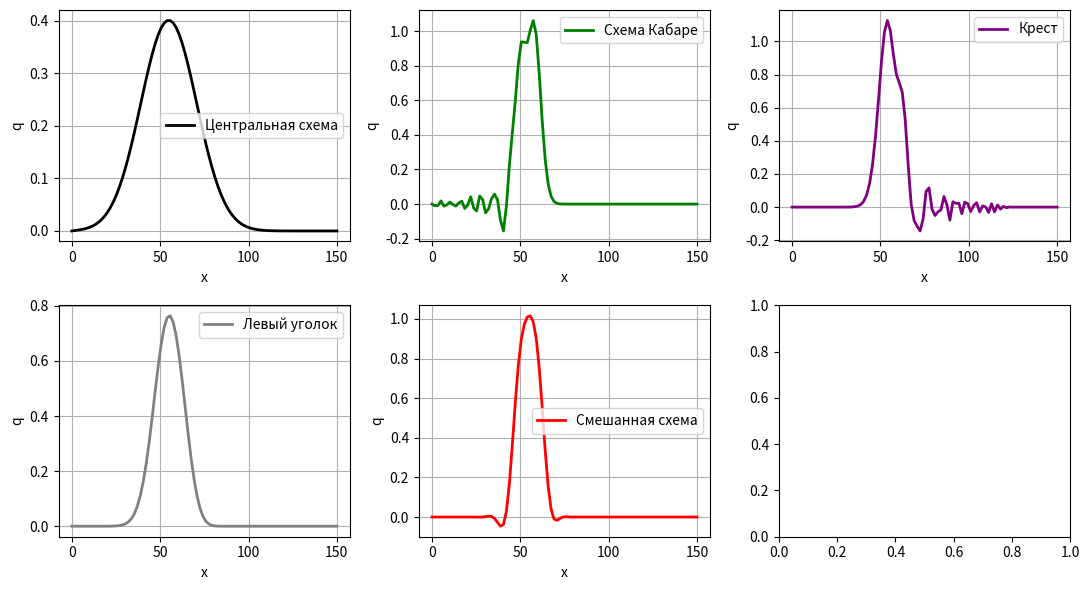

Reproduce this figure in Python.
import numpy as np
import matplotlib.pyplot as plt
#крест кабаре дописать
L, T, Nx, Nt, v = 150, 50, 90, 200, -0.5
dx, dt = L / Nx, T / Nt
x, t = np.linspace(0, L, Nx), np.linspace(0, T, Nt)

def wave(x):
    if 70 <= x <= 90:
        return np.sqrt(1 - ((x - 80) / 10) ** 2)
    else:
        return 0

q_initial = np.array([wave(xi) for xi in x])
q_old = q_initial.copy() 
def center():
    q = q_initial.copy()
    for n in range(Nt - 1):
        q_new = q.copy()
        for i in range(1, Nx - 1):
            q_new[i] = q[i] - v * dt / (2 * dx) * (q[i + 1] - q[i - 1]) + 0.2 * (q[i + 1] - 2 * q[i] + q[i - 1])
        q = q_new
    return q
def kabare():
    q = q_initial.copy()
    global q_old
    for n in range(Nt - 1):
        q_new = q.copy()
        for i in range(1, Nx - 1):
            q_new[i] =  q_new[i] = q[i] - q[i + 1] + q_old[i + 1] - v * (2 * dt) / dx * (q[i + 1] - q[i])
        q_old = q.copy()
        q = q_new
    return q

def left():
    q = q_initial.copy()
    for n in range(Nt - 1):
        q_new = q.copy()
        for i in range(Nx - 1):
            q_new[i] = q[i] - v * dt / dx * (q[i + 1] - q[i])
        q = q_new
    return q

def mixed():
    q = q_initial.copy()
    global q_old
    for n in range(Nt - 1):
        q_new = q.copy()
        for i in range(1, Nx - 1):
            if n % 2 == 0:  # центральная разностная схема на четных шагах
                q_new[i] = q[i] - v * dt / (2 * dx) * (q[i + 1] - q[i - 1])
            else:  # схема Кабаре на нечетных шагах
                q_new[i] = q[i] - q[i + 1] + q_old[i + 1] - v * (2 * dt) / dx * (q[i + 1] - q[i])
        q_old = q.copy()
        q = q_new
    return q


def cross_scheme():
    q_old = q_initial.copy()  
    q = q_initial.copy()    
    q_new = np.zeros_like(q)  

    for n in range(1, Nt):    
        for i in range(1, Nx - 1):
            q_new[i] = q_old[i] - v * dt / dx * (q[i + 1] - q[i - 1])
        q_old = q.copy()
        q = q_new.copy()

    return q

q_center = center()
q_kabare = kabare()
q_left = left()
q_smes = mixed()
q_cross = cross_scheme()
fig, axs = plt.subplots(2, 3, figsize=(11, 6))

# центральная схема
axs[0, 0].plot(x, q_center, 'b-', label='Центральная схема', linewidth=2, color='black')
axs[0, 0].set_xlabel('x')
axs[0, 0].set_ylabel('q')
axs[0, 0].grid(True)
axs[0, 0].legend()

# схема Кабаре
axs[0, 1].plot(x, q_kabare, 'g-', label='Схема Кабаре', linewidth=2, color='green')
axs[0, 1].set_xlabel('x')
axs[0, 1].set_ylabel('q')
axs[0, 1].grid(True)
axs[0, 1].legend()

# левый уголок
axs[1, 0].plot(x, q_left, 'm-', label='Левый уголок', linewidth=2, color='grey')
axs[1, 0].set_xlabel('x')
axs[1, 0].set_ylabel('q')
axs[1, 0].grid(True)
axs[1, 0].legend()

# смешанная схема
axs[1, 1].plot(x, q_smes, 'c-', label='Смешанная схема', linewidth=2, color='red')
axs[1, 1].set_xlabel('x')
axs[1, 1].set_ylabel('q')
axs[1, 1].grid(True)
axs[1, 1].legend()

# крест схема 
axs[0, 2].plot(x, q_cross, 'c-', label='Крест', linewidth=2, color='purple')
axs[0, 2].set_xlabel('x')
axs[0, 2].set_ylabel('q')
axs[0, 2].grid(True)
axs[0, 2].legend()

plt.tight_layout()
plt.show()